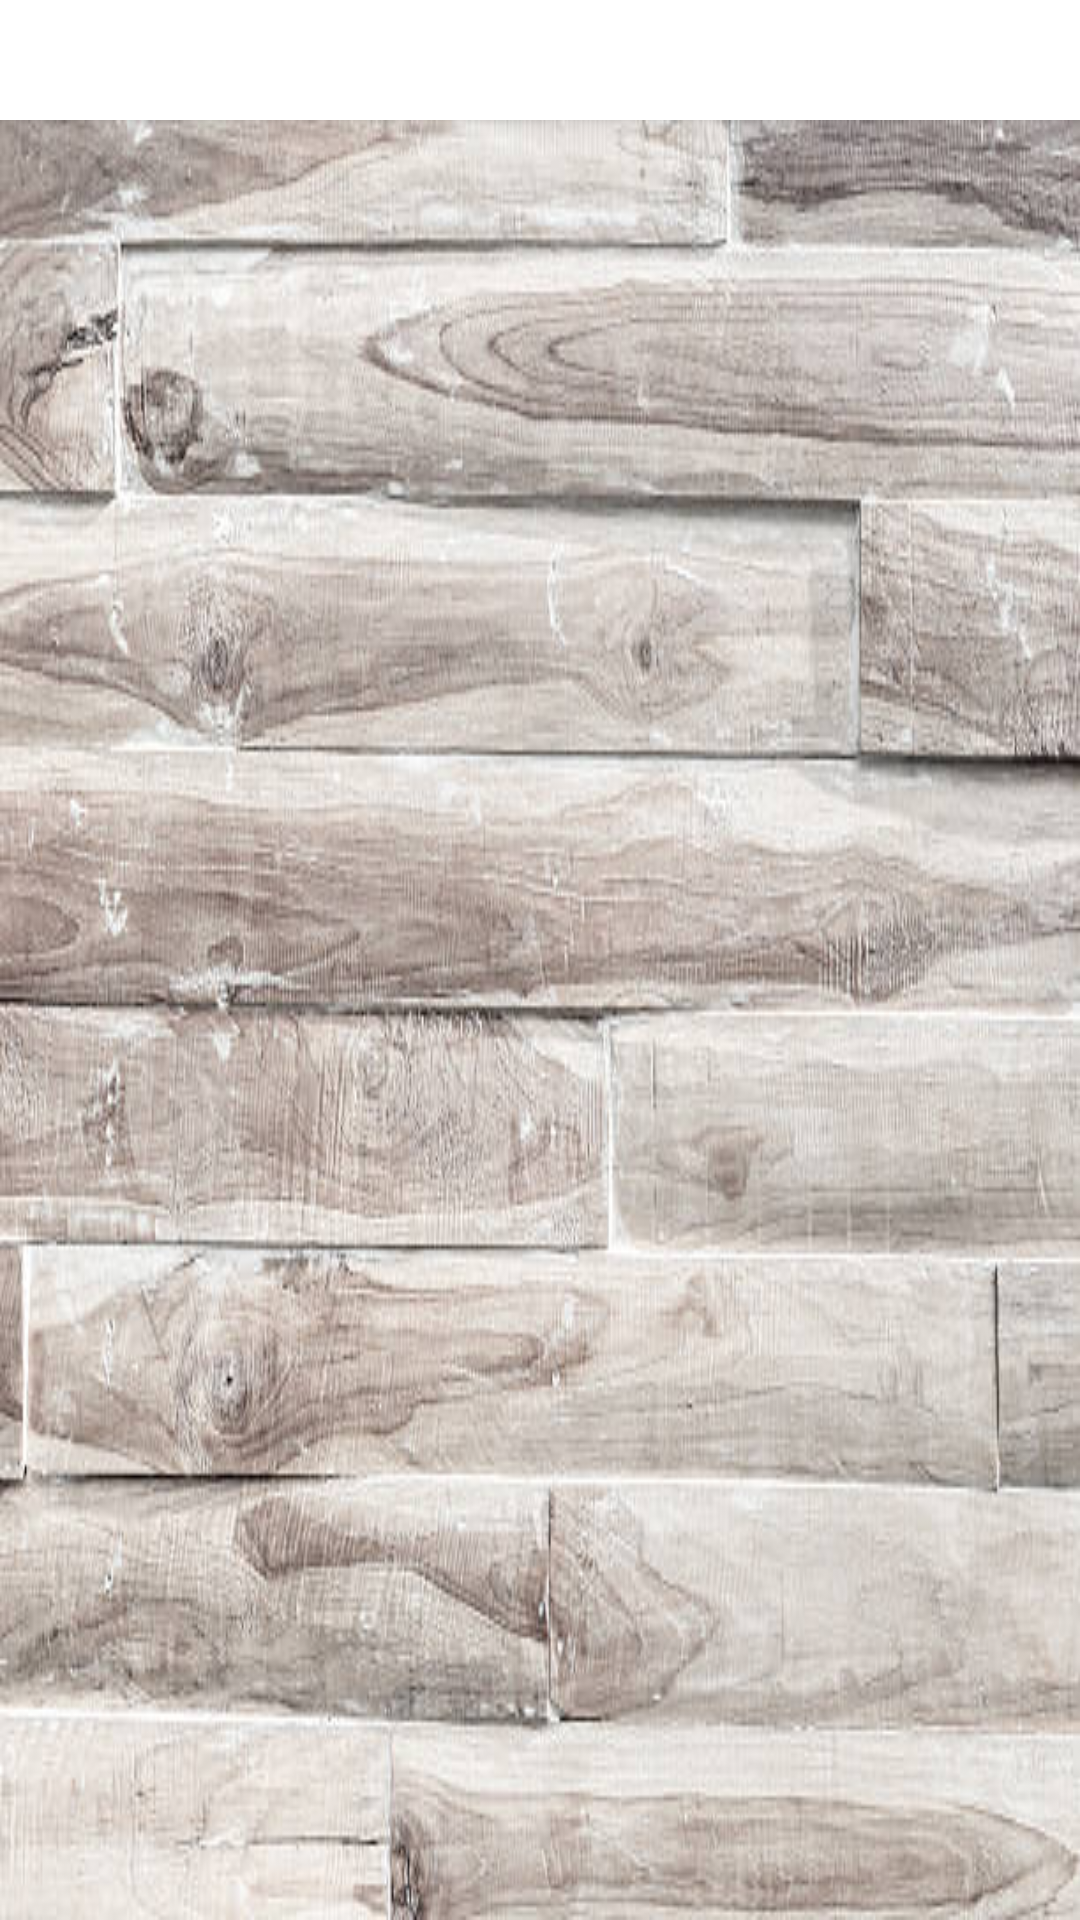

Reconstruct the res/layout file that produces this screen, plus the resources it refers to.
<!-- AndroidManifest.xml: application theme AppTheme.NoActionBar -->
<!-- res/layout/list.xml -->
<?xml version="1.0" encoding="utf-8"?>
<android.support.design.widget.CoordinatorLayout xmlns:android="http://schemas.android.com/apk/res/android"
    xmlns:app="http://schemas.android.com/apk/res-auto"
    android:layout_width="match_parent"
    android:layout_height="match_parent">

    <android.support.design.widget.AppBarLayout
        android:layout_width="match_parent"
        android:layout_height="wrap_content"
        android:theme="@style/ThemeOverlay.AppCompat.Dark.ActionBar">

        <android.support.v7.widget.Toolbar
            android:id="@+id/toolbar"
            android:layout_width="match_parent"
            android:layout_height="40dp"
            android:theme="@style/AppTheme.PopupOverlay"
            app:popupTheme="@style/AppTheme">

        </android.support.v7.widget.Toolbar>

    </android.support.design.widget.AppBarLayout>

    <LinearLayout
        android:layout_width="match_parent"
        android:layout_height="match_parent"
        android:background="@drawable/bg10"
        android:orientation="vertical"
        app:layout_behavior="@string/appbar_scrolling_view_behavior">
        //buat latihan

        <ListView
            android:id="@+id/listView1"
            android:layout_width="fill_parent"
            android:layout_height="fill_parent"/>

    </LinearLayout>
</android.support.design.widget.CoordinatorLayout>
<!-- resources referenced by this layout -->
<resources>
  <!-- drawable bg10: jpg bitmap (drawable, 52564 bytes) -->
  <style name="AppTheme" parent="Theme.AppCompat.Light.NoActionBar">
          
          <item name="colorPrimary">@color/colorPrimary</item>
          <item name="colorPrimaryDark">@color/colorPrimaryDark</item>
          <item name="colorAccent">@color/colorAccent</item>
      </style>
  <style name="AppTheme.PopupOverlay" parent="ThemeOverlay.AppCompat.Light">
          <item name="android:background">@color/warnaHeader</item>
      </style>
  <style name="AppTheme.NoActionBar">
          <item name="windowActionBar">false</item>
          <item name="windowNoTitle">true</item>
      </style>
  <color name="colorPrimary">#17810b</color>
  <color name="colorPrimaryDark">#ce271015</color>
  <color name="colorAccent">#FF4081</color>
  <color name="warnaHeader">#fff</color>
</resources>
